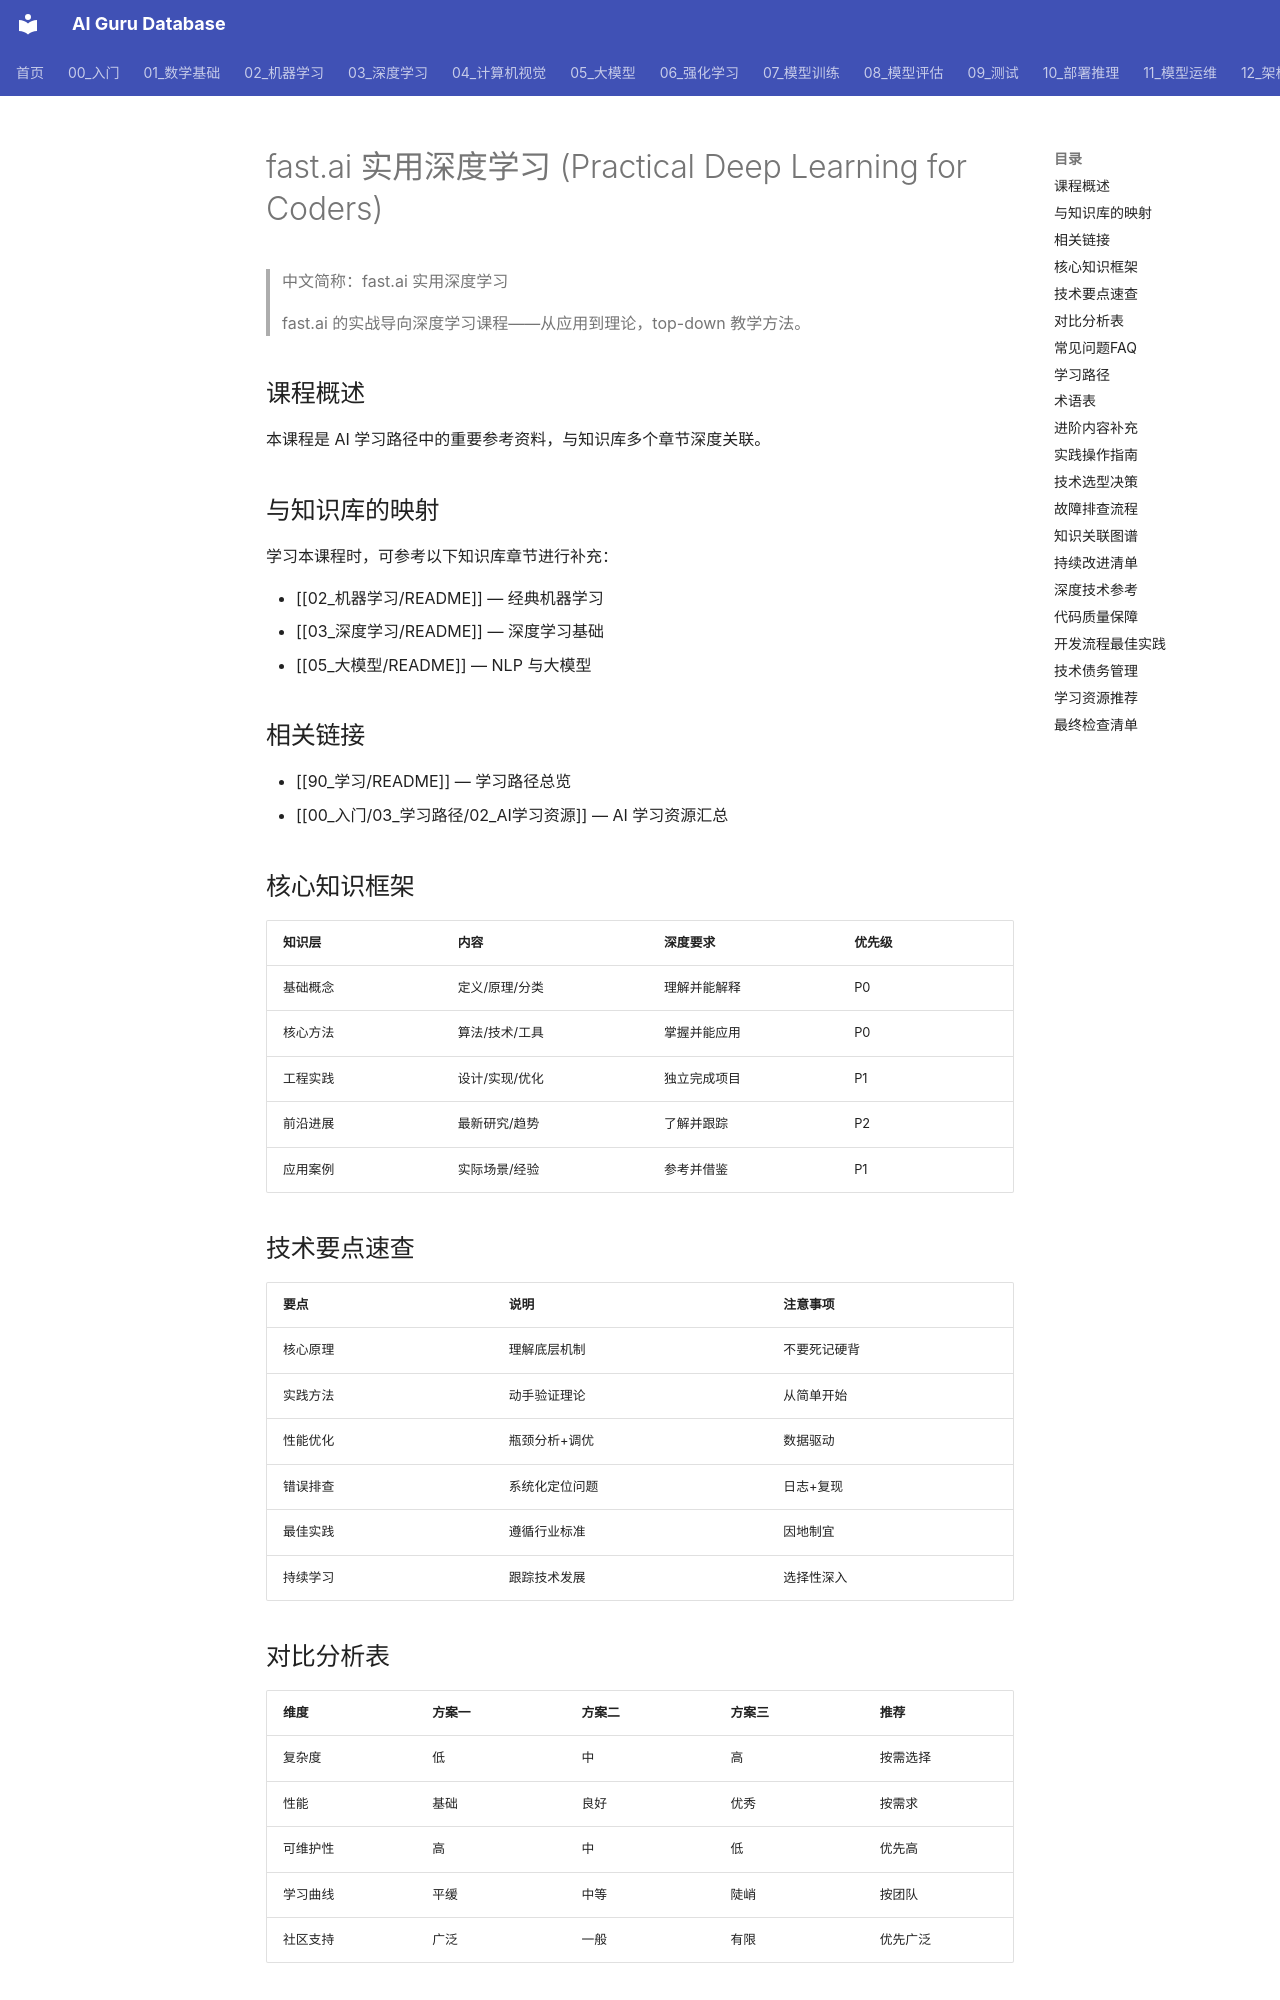

repository: ai-guru-global/ai-guru-database · page: 90_学习/03_课程资源/other/06_fastai_practical_dl/index.html · generator: mkdocs

---
title: "fast.ai 实用深度学习 (Practical Deep Learning for Coders)"
category: "90-learn-courses-other"
tags: ["course", "fastai", "jeremy-howard", "practical-dl"]
summary: "fast.ai 的实战导向深度学习课程——从应用到理论，top-down 教学方法。"
created: "2026-06-12"
updated: "2026-06-12"
tier: peripheral
aliases:
  - "Fastai Practical Dl"
  - "fastai practical dl"
  - fastai_practical_dl
sources: []

name_zh: "fast.ai 实用深度学习"
---
# fast.ai 实用深度学习 (Practical Deep Learning for Coders)

> 中文简称：fast.ai 实用深度学习

> fast.ai 的实战导向深度学习课程——从应用到理论，top-down 教学方法。

## 课程概述

本课程是 AI 学习路径中的重要参考资料，与知识库多个章节深度关联。

## 与知识库的映射

学习本课程时，可参考以下知识库章节进行补充：

- [[02_机器学习/README]] — 经典机器学习
- [[03_深度学习/README]] — 深度学习基础
- [[05_大模型/README]] — NLP 与大模型

## 相关链接

- [[90_学习/README]] — 学习路径总览
- [[00_入门/03_学习路径/02_AI学习资源]] — AI 学习资源汇总

## 核心知识框架

| 知识层 | 内容 | 深度要求 | 优先级 |
|--------|------|----------|--------|
| 基础概念 | 定义/原理/分类 | 理解并能解释 | P0 |
| 核心方法 | 算法/技术/工具 | 掌握并能应用 | P0 |
| 工程实践 | 设计/实现/优化 | 独立完成项目 | P1 |
| 前沿进展 | 最新研究/趋势 | 了解并跟踪 | P2 |
| 应用案例 | 实际场景/经验 | 参考并借鉴 | P1 |

## 技术要点速查

| 要点 | 说明 | 注意事项 |
|------|------|----------|
| 核心原理 | 理解底层机制 | 不要死记硬背 |
| 实践方法 | 动手验证理论 | 从简单开始 |
| 性能优化 | 瓶颈分析+调优 | 数据驱动 |
| 错误排查 | 系统化定位问题 | 日志+复现 |
| 最佳实践 | 遵循行业标准 | 因地制宜 |
| 持续学习 | 跟踪技术发展 | 选择性深入 |
